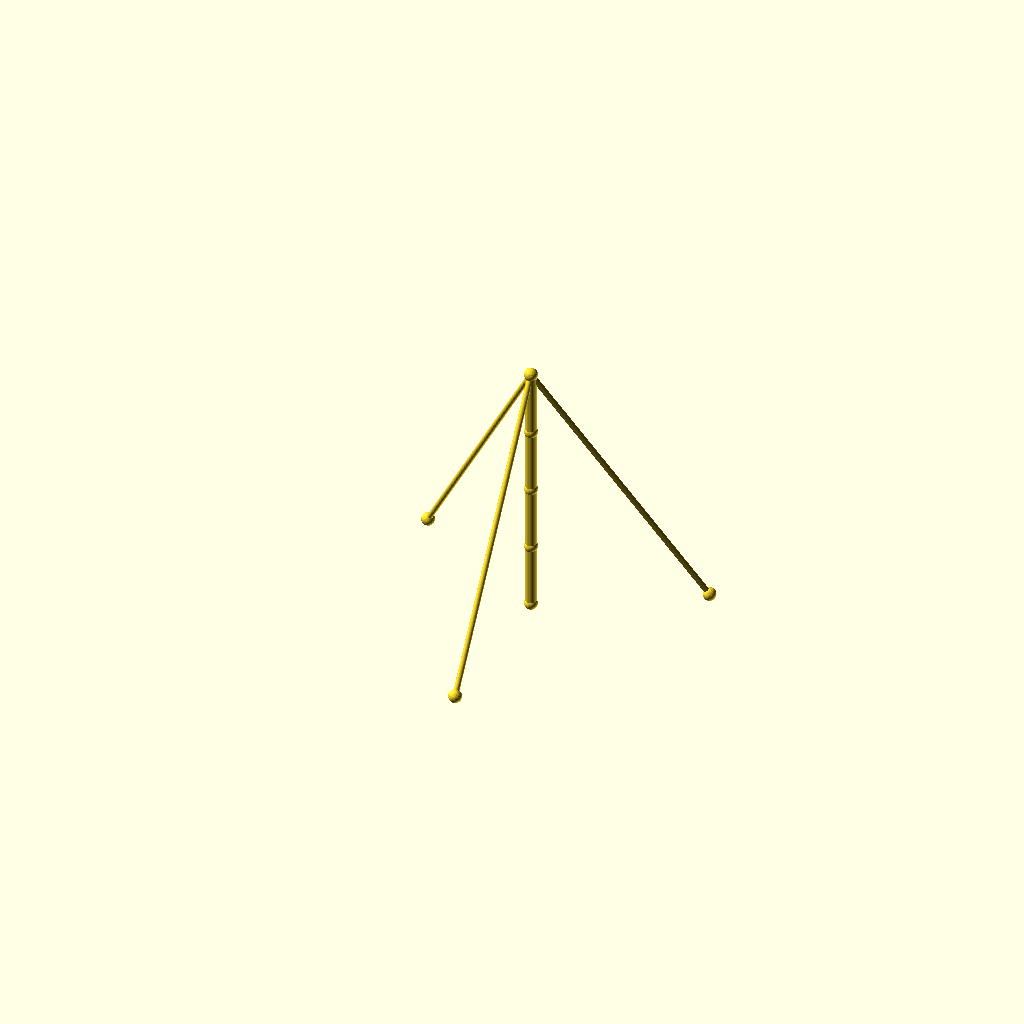
Cell 1 — every parameter at its default value.
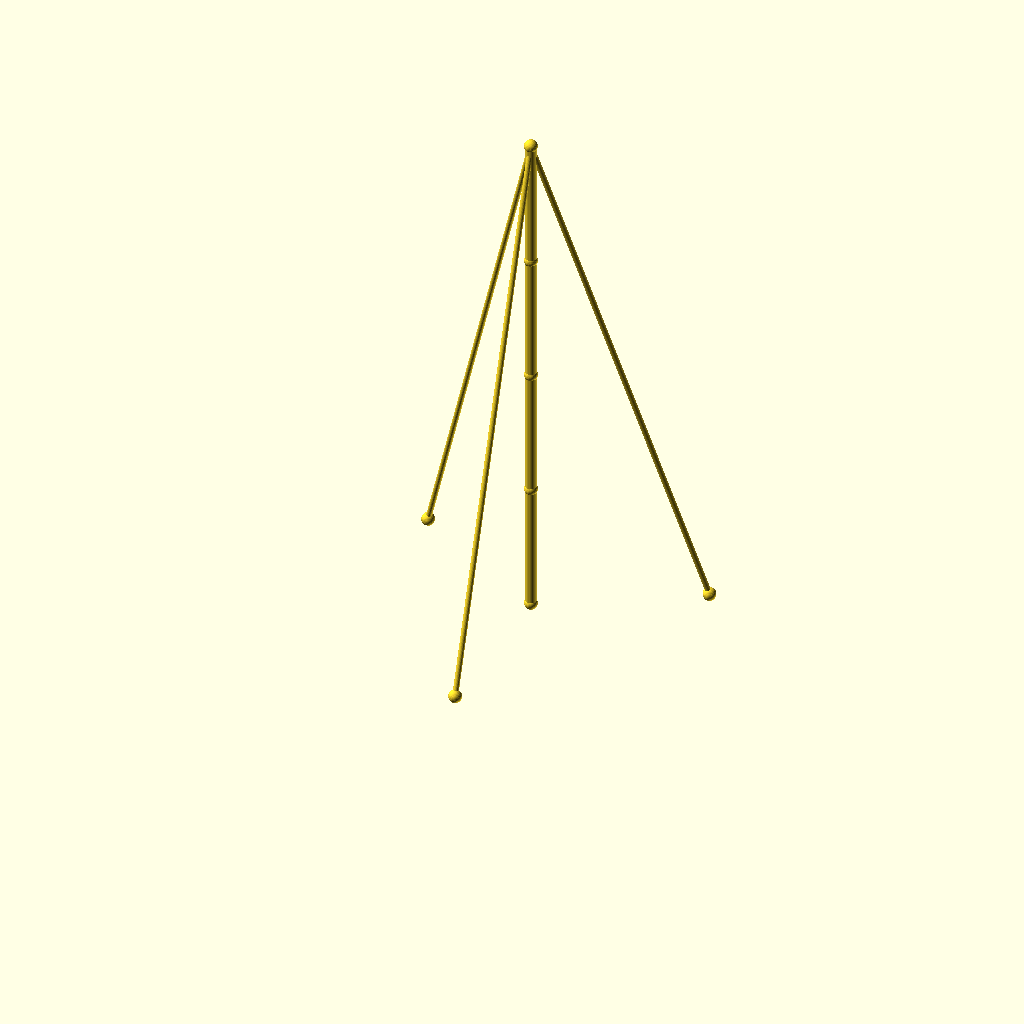
Cell 2: seg_h = 70 (everything else at default).
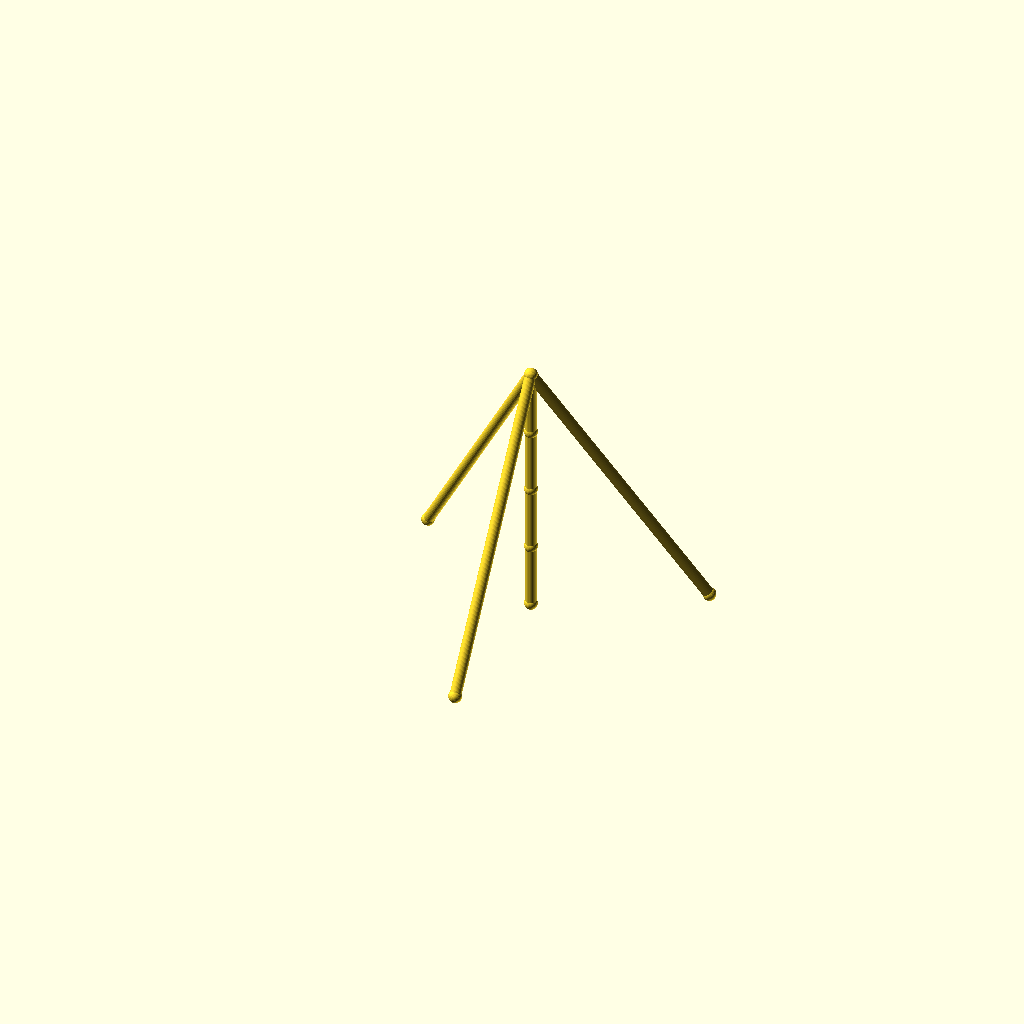
Cell 3 — guy_r set to 3, the other parameters unchanged.
All cells are drawn from one camera (rotation 55°, 0°, 25°, orthographic, colour scheme Cornfield), so only the parameter changes between them.
OpenSCAD source file optional_data/data/wire2/guymasts/scene_0017.scad:
$fn = 32;

// ----------------------------------------------------------------------
// Guyed mast: 4 sections of 35 mm, 3 anchors on R90
// ----------------------------------------------------------------------

// --- parameters (mm) ---
sections = 4;             // number of mast sections
seg_h = 35;               // section height
mast_r = 3;               // mast member radius
guy_r = 1.5;              // guy wire radius
joint_r = 3.5;            // joint ball radius
anchors_n = 3;            // number of ground anchors
anchor_r = 90;            // anchor ring radius
anchor_step = 120;        // angle between anchors, degrees
anchor_a0 = 30;           // angle of the first anchor, degrees
tiers = 1;                // number of guy tiers
guy_h_4 = 140;            // guy tier height (section 4)

bbox_x = anchor_r * (cos(anchor_a0 + 0 * anchor_step) - cos(anchor_a0 + 1 * anchor_step)) + 2 * joint_r;  // overall X, joints included
bbox_y = anchor_r * (sin(anchor_a0 + 0 * anchor_step) - sin(anchor_a0 + 2 * anchor_step)) + 2 * joint_r;  // overall Y, joints included
bbox_z = sections * seg_h + 2 * joint_r;  // overall Z, joints included
mast_d = 2 * mast_r;  // mast trunk diameter
guy_d = 2 * guy_r;  // guy wire diameter
joint_d = 2 * joint_r;  // joint ball diameter
nodes = concat([for (i = [0 : sections]) [0, 0, i * seg_h]], [for (k = [0 : anchors_n - 1]) [anchor_r * cos(anchor_a0 + k * anchor_step), anchor_r * sin(anchor_a0 + k * anchor_step), 0]]);

module member(a, b, r) {
  /* round stock from joint a to joint b, ends buried in the joint balls */
  d = b - a;
  length = norm(d);
  translate(a) rotate([0, acos(d[2] / length), atan2(d[1], d[0])])
    cylinder(h = length, r = r);
}

module joint(p, r) {
  /* ball at the joint centre, fatter than every member meeting there */
  translate(p) sphere(r = r);
}

/* members - each call is one graph edge */
member(nodes[0], nodes[1], mast_r);
member(nodes[1], nodes[2], mast_r);
member(nodes[2], nodes[3], mast_r);
member(nodes[3], nodes[4], mast_r);
member(nodes[4], nodes[5], guy_r);
member(nodes[4], nodes[6], guy_r);
member(nodes[4], nodes[7], guy_r);

/* joint balls */
for (p = nodes) joint(p, joint_r);
Customizer parameters (derived from the source; name, type, default, range or options):
sections: number, default 4
seg_h: number, default 35
mast_r: number, default 3
guy_r: number, default 1.5
joint_r: number, default 3.5
anchors_n: number, default 3
anchor_r: number, default 90
anchor_step: number, default 120
anchor_a0: number, default 30
tiers: number, default 1
guy_h_4: number, default 140
